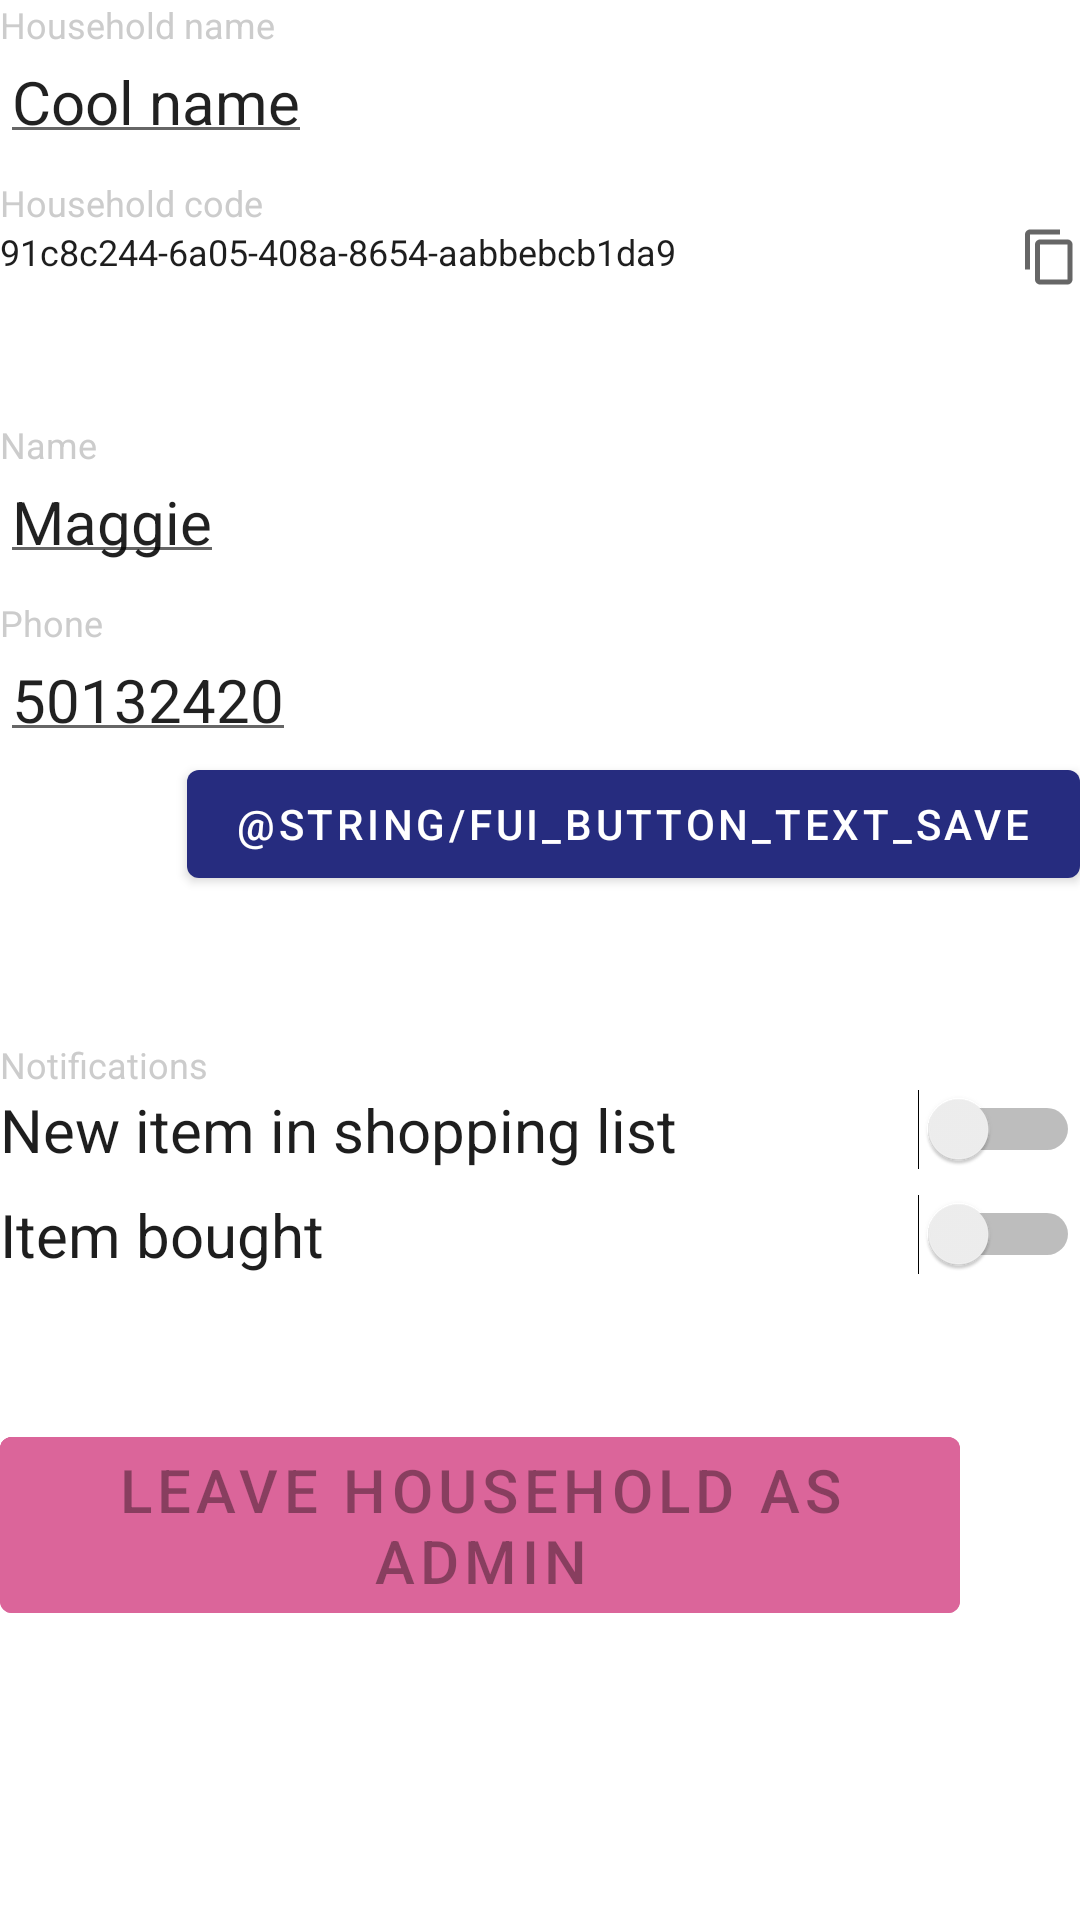

Reconstruct the res/layout file that produces this screen, plus the resources it refers to.
<!-- AndroidManifest.xml: application theme Theme.AlwaysEnoughToiletPaper -->
<!-- res/layout/fragment_settings.xml -->
<?xml version="1.0" encoding="utf-8"?>
<androidx.constraintlayout.widget.ConstraintLayout xmlns:android="http://schemas.android.com/apk/res/android"
    xmlns:app="http://schemas.android.com/apk/res-auto"
    xmlns:tools="http://schemas.android.com/tools"
    android:layout_width="match_parent"
    android:layout_height="match_parent"
    tools:context=".ui.settings.SettingsFragment"
    android:layout_margin="@dimen/padding_around_app">

    <TextView
        android:id="@+id/textView2"
        android:layout_width="wrap_content"
        android:layout_height="wrap_content"
        android:text="@string/settings_household_name"
        android:textColor="@color/grey"
        android:textSize="@dimen/text_size_small"
        app:layout_constraintStart_toStartOf="parent"
        app:layout_constraintTop_toTopOf="parent" />

    <EditText
        android:id="@+id/settings_household_name"
        android:layout_width="wrap_content"
        android:layout_height="wrap_content"
        android:padding="@dimen/edit_text_padding"
        android:text="@string/settings_household_dummy_name"
        android:textSize="@dimen/text_size_medium"
        app:layout_constraintStart_toStartOf="parent"
        app:layout_constraintTop_toBottomOf="@+id/textView2" />

    <TextView
        android:id="@+id/textView3"
        android:layout_width="wrap_content"
        android:layout_height="wrap_content"
        android:text="@string/settings_household_code"
        android:layout_marginTop="@dimen/small_vertical_margin"
        android:textColor="@color/grey"
        android:textSize="@dimen/text_size_small"
        app:layout_constraintStart_toStartOf="parent"
        app:layout_constraintTop_toBottomOf="@+id/settings_household_name" />

    <TextView
        android:id="@+id/settings_household_code"
        android:layout_width="wrap_content"
        android:layout_height="wrap_content"
        android:text="@string/settings_household_dummy_code"
        android:textColor="@color/black"
        android:textSize="@dimen/text_size_small"
        app:layout_constraintStart_toStartOf="parent"
        app:layout_constraintTop_toBottomOf="@+id/textView3" />

    <ImageView
        android:id="@+id/settings_copy_button"
        android:layout_width="@dimen/text_size_medium"
        android:layout_height="@dimen/text_size_medium"
        android:contentDescription="@string/settings_copy_button"
        android:src="@drawable/ic_settings_copy"
        app:layout_constraintEnd_toEndOf="parent"
        app:layout_constraintTop_toBottomOf="@+id/textView3" />

    <TextView
        android:id="@+id/textView4"
        android:layout_width="wrap_content"
        android:layout_height="wrap_content"
        android:text="@string/settings_name"
        android:textColor="@color/grey"
        android:textSize="@dimen/text_size_small"
        app:layout_constraintStart_toStartOf="parent"
        app:layout_constraintTop_toBottomOf="@+id/settings_household_code"
        android:layout_marginTop="@dimen/big_vertical_margin"/>

    <EditText
        android:id="@+id/settings_name"
        android:layout_width="wrap_content"
        android:layout_height="wrap_content"
        android:padding="@dimen/edit_text_padding"
        android:text="@string/settings_dummy_name"
        android:textSize="@dimen/text_size_medium"
        app:layout_constraintStart_toStartOf="parent"
        app:layout_constraintTop_toBottomOf="@+id/textView4" />

    <TextView
        android:id="@+id/textView5"
        android:layout_width="wrap_content"
        android:layout_height="wrap_content"
        android:text="@string/settings_phone"
        android:textColor="@color/grey"
        android:textSize="@dimen/text_size_small"
        app:layout_constraintStart_toStartOf="parent"
        app:layout_constraintTop_toBottomOf="@+id/settings_name"
        android:layout_marginTop="@dimen/small_vertical_margin"/>


    <EditText
        android:id="@+id/settings_phone"
        android:layout_width="wrap_content"
        android:layout_height="wrap_content"
        android:padding="@dimen/edit_text_padding"
        android:text="@string/settings_dummy_phone"
        android:textSize="@dimen/text_size_medium"
        app:layout_constraintStart_toStartOf="parent"
        app:layout_constraintTop_toBottomOf="@+id/textView5" />

    <Button
        android:id="@+id/settings_save_button"
        android:layout_width="wrap_content"
        android:layout_height="wrap_content"
        android:text="@string/fui_button_text_save"
        android:textColor="@color/white"
        app:layout_constraintEnd_toEndOf="parent"
        app:layout_constraintTop_toBottomOf="@+id/settings_phone" />

    <TextView
        android:id="@+id/textView6"
        android:layout_width="wrap_content"
        android:layout_height="wrap_content"
        android:text="@string/settings_notifications"
        android:textColor="@color/grey"
        android:textSize="@dimen/text_size_small"
        android:layout_marginTop="@dimen/big_vertical_margin"
        app:layout_constraintStart_toStartOf="parent"
        app:layout_constraintTop_toBottomOf="@+id/settings_save_button" />

    <TextView
        android:id="@+id/textView7"
        android:layout_width="wrap_content"
        android:layout_height="wrap_content"
        android:text="@string/settings_notification1"
        android:textColor="@color/black"
        android:textSize="@dimen/text_size_medium"
        app:layout_constraintStart_toStartOf="parent"
        app:layout_constraintTop_toBottomOf="@+id/textView6"/>

    <Switch
        android:id="@+id/settings_new_item_notification"
        android:layout_width="wrap_content"
        android:layout_height="wrap_content"
        app:layout_constraintEnd_toEndOf="parent"
        app:layout_constraintTop_toBottomOf="@+id/textView6"
        tools:ignore="UseSwitchCompatOrMaterialXml" />

    <TextView
        android:id="@+id/textView8"
        android:layout_width="wrap_content"
        android:layout_height="wrap_content"
        android:layout_marginTop="@dimen/small_vertical_margin"
        android:text="@string/settings_notification2"
        android:textColor="@color/black"
        android:textSize="@dimen/text_size_medium"
        app:layout_constraintStart_toStartOf="parent"
        app:layout_constraintTop_toBottomOf="@+id/textView7" />

    <Switch
        android:id="@+id/settings_item_bought_notification"
        android:layout_width="wrap_content"
        android:layout_height="wrap_content"
        app:layout_constraintEnd_toEndOf="parent"
        app:layout_constraintTop_toTopOf="@+id/textView8"
        tools:ignore="UseSwitchCompatOrMaterialXml" />

    <Button
        android:id="@+id/settings_leave_household"
        android:layout_width="wrap_content"
        android:layout_height="wrap_content"
        android:layout_marginTop="@dimen/big_vertical_margin"
        android:text="@string/settings_leave_household"
        app:layout_constraintStart_toStartOf="parent"
        app:layout_constraintTop_toBottomOf="@+id/textView8"
        android:textSize="@dimen/text_size_medium"
        android:backgroundTint="@color/pink_delete"
        android:enabled="false"
        />

    <Button
        android:id="@+id/settings_leave_household_as_admin"
        android:layout_width="wrap_content"
        android:layout_height="wrap_content"
        android:backgroundTint="@color/pink_delete"
        android:enabled="false"
        android:text="@string/settings_leave_household_as_admin"
        android:textSize="@dimen/text_size_medium"
        android:layout_marginTop="@dimen/big_vertical_margin"
        app:layout_constraintStart_toStartOf="parent"
        app:layout_constraintTop_toBottomOf="@+id/textView8" />


</androidx.constraintlayout.widget.ConstraintLayout>
<!-- resources referenced by this layout -->
<resources>
  <color name="black">#1E1E1E</color>
  <color name="grey">#CCCCCC</color>
  <color name="pink_delete">#DB659A</color>
  <color name="white">#FFFFFFFF</color>
  <dimen name="big_vertical_margin">48dp</dimen>
  <dimen name="edit_text_padding">4dp</dimen>
  <dimen name="padding_around_app">24dp</dimen>
  <dimen name="small_vertical_margin">8dp</dimen>
  <dimen name="text_size_medium">20sp</dimen>
  <dimen name="text_size_small">12sp</dimen>
  <!-- drawable ic_settings_copy (drawable) -->
  <vector xmlns:android="http://schemas.android.com/apk/res/android"
      android:width="24dp"
      android:height="24dp"
      android:viewportWidth="24"
      android:viewportHeight="24"
      android:tint="?attr/colorControlNormal">
    <path
        android:fillColor="@color/dark_purple"
        android:pathData="M16,1L4,1c-1.1,0 -2,0.9 -2,2v14h2L4,3h12L16,1zM19,5L8,5c-1.1,0 -2,0.9 -2,2v14c0,1.1 0.9,2 2,2h11c1.1,0 2,-0.9 2,-2L21,7c0,-1.1 -0.9,-2 -2,-2zM19,21L8,21L8,7h11v14z"/>
  </vector>
  <string name="settings_copy_button">Copy button</string>
  <string name="settings_dummy_name">Maggie</string>
  <string name="settings_dummy_phone">50132420</string>
  <string name="settings_household_code">Household code</string>
  <string name="settings_household_dummy_code">91c8c244-6a05-408a-8654-aabbebcb1da9</string>
  <string name="settings_household_dummy_name">Cool name</string>
  <string name="settings_household_name">Household name</string>
  <string name="settings_leave_household">Leave household</string>
  <string name="settings_leave_household_as_admin">Leave household as admin</string>
  <string name="settings_name">Name</string>
  <string name="settings_notification1">New item in shopping list</string>
  <string name="settings_notification2">Item bought</string>
  <string name="settings_notifications">Notifications</string>
  <string name="settings_phone">Phone</string>
  <style name="Theme.AlwaysEnoughToiletPaper" parent="Theme.MaterialComponents.Light.DarkActionBar">
          
          <item name="colorPrimary">@color/dark_purple</item>
          <item name="colorPrimaryVariant">@color/light_purple</item>
          <item name="colorOnPrimary">@color/black</item>
          
          <item name="colorSecondary">@color/light_purple</item>
          <item name="colorSecondaryVariant">@color/dark_purple</item>
          <item name="colorOnSecondary">@color/black</item>
          
          <item name="android:statusBarColor" tools:targetApi="l">?attr/colorPrimary</item>
          
      </style>
  <color name="dark_purple">#262C7F</color>
  <color name="light_purple">#D0D3FF</color>
</resources>
